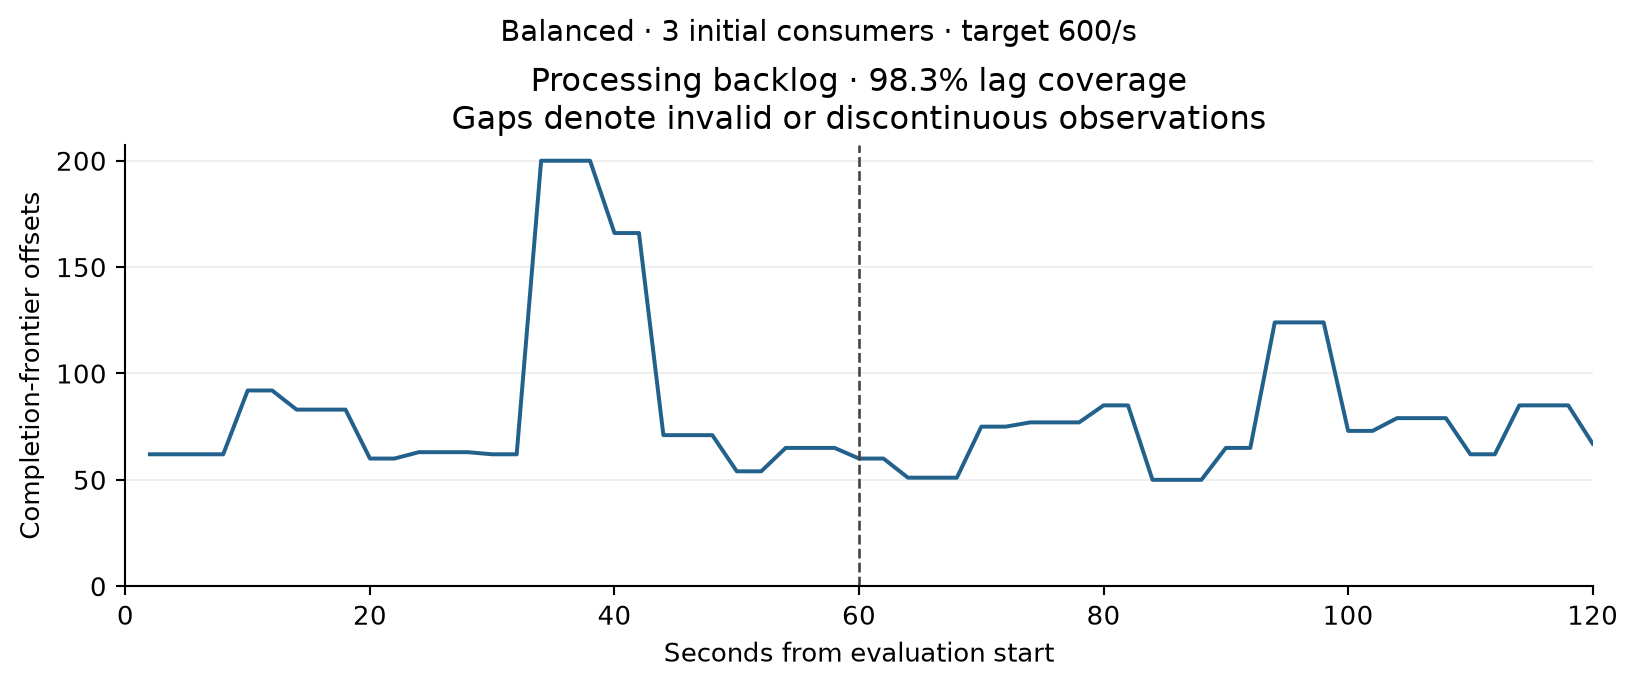

The data file committed next to this chart (first rows):
timestamp_epoch, seconds_from_evaluation_start, valid, processing_backlog_offsets
1789227944, 2, True, 62.0
1789227946, 4, True, 62.0
1789227948, 6, True, 62.0
1789227950, 8, True, 62.0
1789227952, 10, True, 92.0
1789227954, 12, True, 92.0
1789227956, 14, True, 83.0
1789227958, 16, True, 83.0
1789227960, 18, True, 83.0
1789227962, 20, True, 60.0
1789227964, 22, True, 60.0
1789227966, 24, True, 63.0
1789227968, 26, True, 63.0
1789227970, 28, True, 63.0
1789227972, 30, True, 62.0
1789227974, 32, True, 62.0
1789227976, 34, True, 200.0
1789227978, 36, True, 200.0
1789227980, 38, True, 200.0
1789227982, 40, True, 166.0
1789227984, 42, True, 166.0
1789227986, 44, True, 71.0
1789227988, 46, True, 71.0
1789227990, 48, True, 71.0
1789227992, 50, True, 54.0
1789227994, 52, True, 54.0
1789227996, 54, True, 65.0
1789227998, 56, True, 65.0
1789228000, 58, True, 65.0
1789228002, 60, True, 60.0
1789228004, 62, True, 60.0
1789228006, 64, True, 51.0
1789228008, 66, True, 51.0
1789228010, 68, True, 51.0
1789228012, 70, True, 75.0
1789228014, 72, True, 75.0
1789228016, 74, True, 77.0
1789228018, 76, True, 77.0
1789228020, 78, True, 77.0
1789228022, 80, True, 85.0
1789228024, 82, True, 85.0
1789228026, 84, True, 50.0
1789228028, 86, True, 50.0
1789228030, 88, True, 50.0
1789228032, 90, True, 65.0
1789228034, 92, True, 65.0
1789228036, 94, True, 124.0
1789228038, 96, True, 124.0
1789228040, 98, True, 124.0
1789228042, 100, True, 73.0
1789228044, 102, True, 73.0
1789228046, 104, True, 79.0
1789228048, 106, True, 79.0
1789228050, 108, True, 79.0
1789228052, 110, True, 62.0
1789228054, 112, True, 62.0
1789228056, 114, True, 85.0
1789228058, 116, True, 85.0
1789228060, 118, True, 85.0
1789228062, 120, True, 67.0
